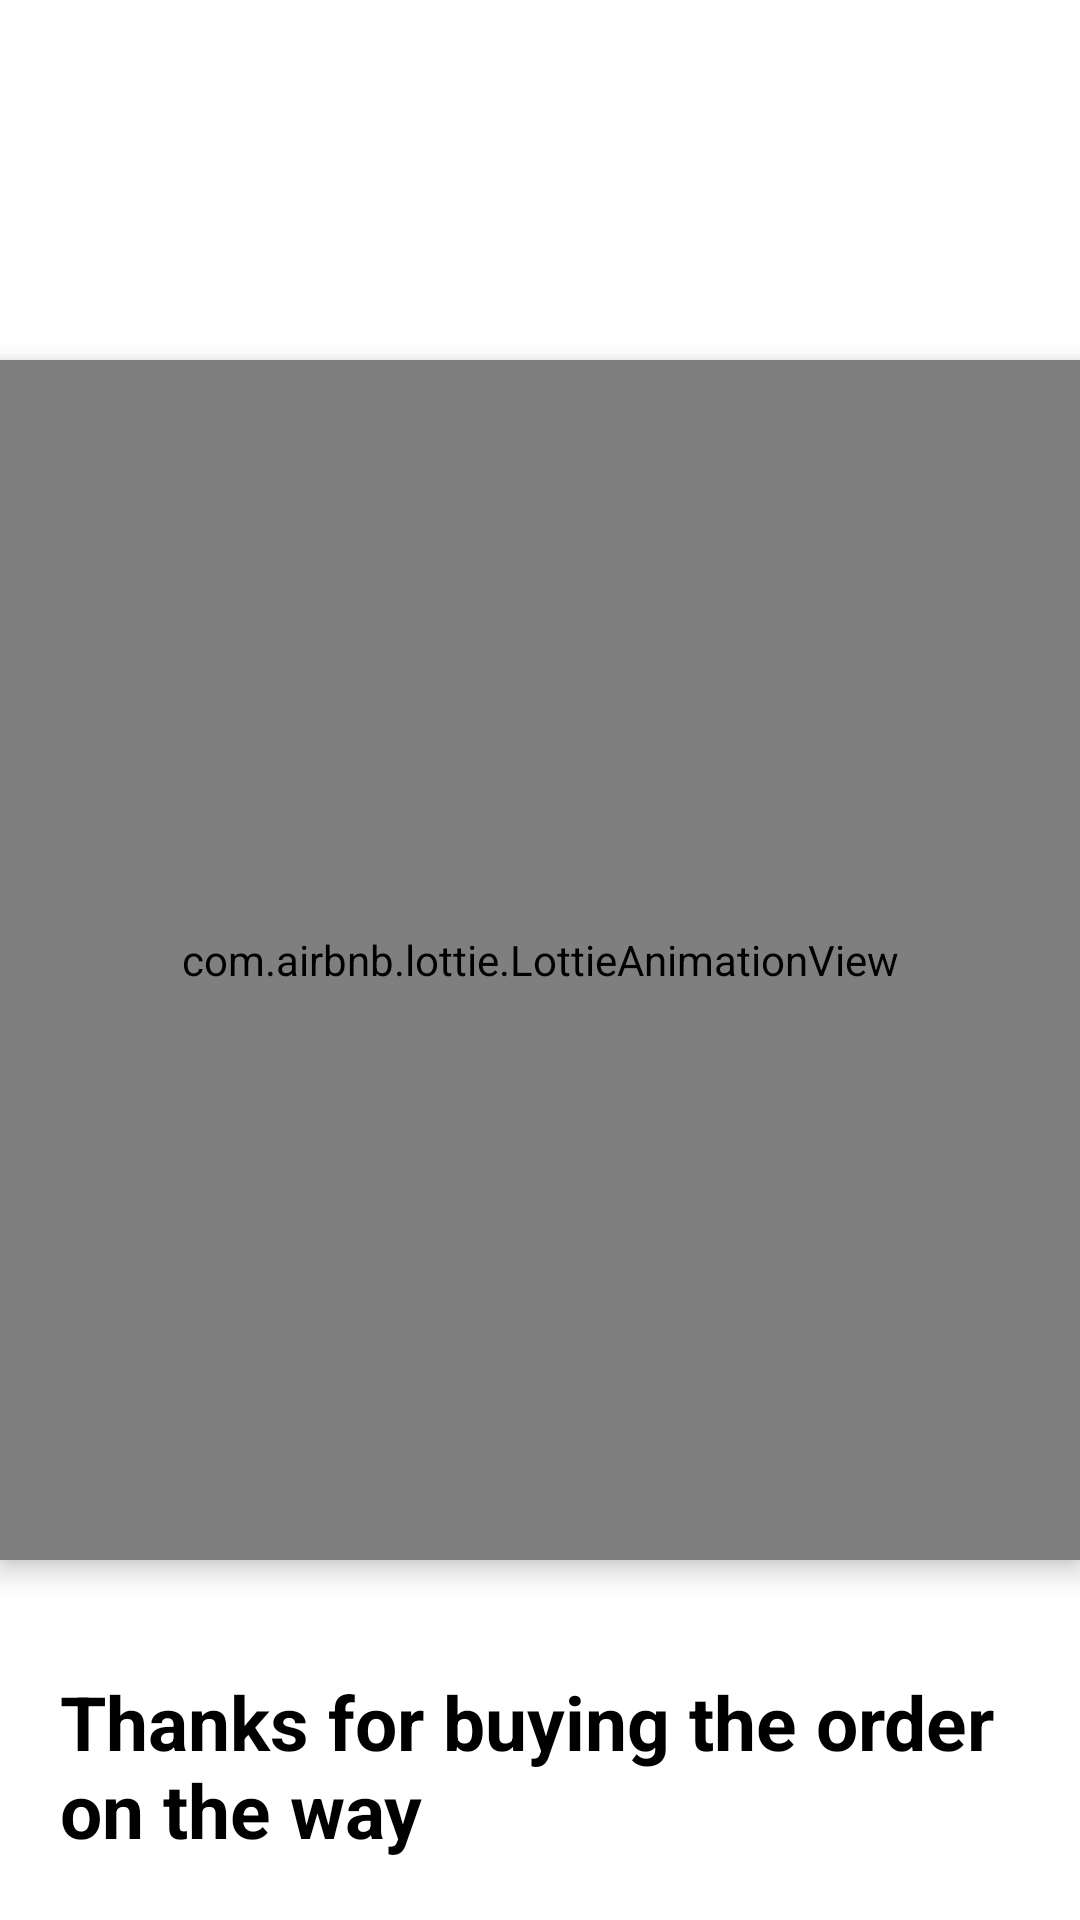

Reconstruct the res/layout file that produces this screen, plus the resources it refers to.
<!-- AndroidManifest.xml: application theme Theme.CameraStore -->
<!-- res/layout/activity_tanks_for_baying.xml -->
<?xml version="1.0" encoding="utf-8"?>
<RelativeLayout xmlns:android="http://schemas.android.com/apk/res/android"
    xmlns:app="http://schemas.android.com/apk/res-auto"
    xmlns:tools="http://schemas.android.com/tools"
    android:layout_width="match_parent"
    android:layout_height="match_parent"
    android:background="#fff"
    tools:context=".TanksForBaying">


    <TextView
        android:id="@+id/appname"
        android:layout_width="wrap_content"
        android:layout_height="wrap_content"
        android:layout_alignParentBottom="true"
        android:layout_centerHorizontal="true"
        android:layout_marginStart="20dp"
        android:layout_marginTop="20dp"
        android:layout_marginEnd="20dp"
        android:layout_marginBottom="20dp"
        android:text="Thanks for buying the order on the way"
        android:textColor="@color/black"
        android:textSize="25dp"
        android:textStyle="bold" />

    <com.airbnb.lottie.LottieAnimationView
        android:layout_width="400dp"
        android:layout_height="400dp"
        android:layout_centerInParent="true"
        app:lottie_autoPlay="true"
        android:id="@+id/lottie"
        android:elevation="5dp"
        app:lottie_rawRes="@raw/delivery"/>
</RelativeLayout>
<!-- resources referenced by this layout -->
<resources>
  <color name="black">#FF000000</color>
  <style name="Theme.CameraStore" parent="Theme.AppCompat.DayNight.DarkActionBar"> 
          
          <item name="colorPrimary">@color/purple_500</item>
          <item name="colorPrimaryVariant">@color/purple_700</item>
          <item name="colorOnPrimary">@color/white</item>
          
          <item name="colorSecondary">@color/teal_200</item>
          <item name="colorSecondaryVariant">@color/teal_700</item>
          <item name="colorOnSecondary">@color/black</item>
          
          <item name="android:statusBarColor">@color/myColor</item>
          
      </style>
  <color name="purple_500">#FF6200EE</color>
  <color name="purple_700">#FF3700B3</color>
  <color name="white">#FFFFFFFF</color>
  <color name="teal_200">#FF03DAC5</color>
  <color name="teal_700">#FF018786</color>
  <color name="myColor">#4261E0</color>
</resources>
